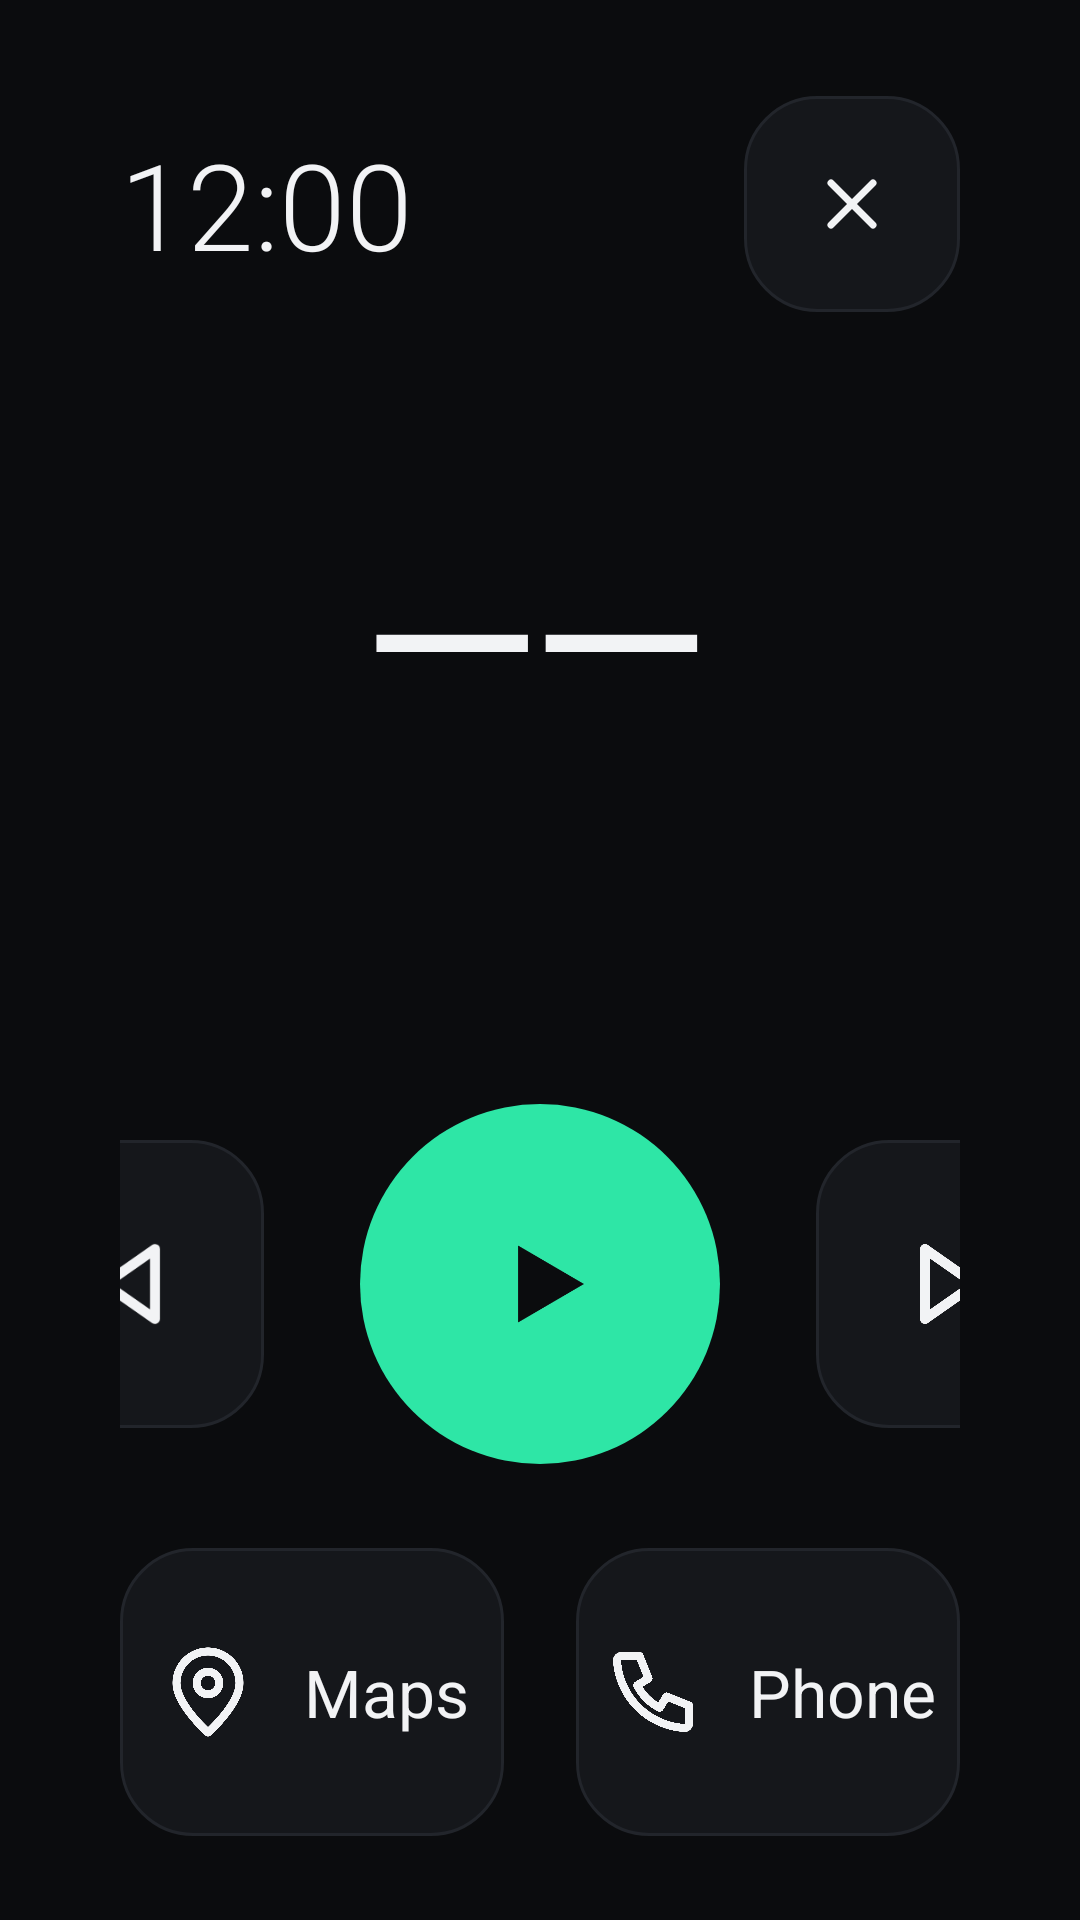

Write the Android layout XML for this screen, with the resource values it uses.
<!-- AndroidManifest.xml: application theme Theme.Obsidian -->
<!-- res/layout/activity_drive.xml -->
<?xml version="1.0" encoding="utf-8"?>
<LinearLayout xmlns:android="http://schemas.android.com/apk/res/android"
    android:layout_width="match_parent"
    android:layout_height="match_parent"
    android:fitsSystemWindows="true"
    android:orientation="vertical"
    android:paddingStart="40dp"
    android:paddingTop="32dp"
    android:paddingEnd="40dp"
    android:paddingBottom="28dp">

    <LinearLayout
        android:layout_width="match_parent"
        android:layout_height="wrap_content"
        android:gravity="center_vertical"
        android:orientation="horizontal">

        <TextClock
            android:layout_width="0dp"
            android:layout_height="wrap_content"
            android:layout_weight="1"
            android:fontFamily="sans-serif-light"
            android:format12Hour="h:mm"
            android:format24Hour="HH:mm"
            android:textColor="@color/text_primary"
            android:textSize="40sp" />

        <ImageButton
            android:id="@+id/drive_exit"
            android:layout_width="72dp"
            android:layout_height="72dp"
            android:background="@drawable/bg_tile"
            android:contentDescription="@string/drive_exit"
            android:padding="22dp"
            android:scaleType="fitCenter"
            android:src="@drawable/ic_close"
            android:tint="@color/text_primary" />
    </LinearLayout>

    <LinearLayout
        android:layout_width="match_parent"
        android:layout_height="0dp"
        android:layout_weight="1"
        android:gravity="center"
        android:orientation="vertical">

        <TextView
            android:id="@+id/drive_speed"
            android:layout_width="wrap_content"
            android:layout_height="wrap_content"
            android:fontFamily="sans-serif-thin"
            android:includeFontPadding="false"
            android:letterSpacing="-0.04"
            android:text="@string/drive_speed_none"
            android:textColor="@color/text_primary"
            android:textSize="220sp" />

        <TextView
            android:layout_width="wrap_content"
            android:layout_height="wrap_content"
            android:text="@string/drive_unit"
            android:textColor="?attr/obsAccent"
            android:textSize="30sp" />

        <TextView
            android:id="@+id/drive_gps_state"
            android:layout_width="wrap_content"
            android:layout_height="wrap_content"
            android:layout_marginTop="20dp"
            android:gravity="center"
            android:textColor="@color/text_secondary"
            android:textSize="20sp" />

        
        <LinearLayout
            android:layout_width="match_parent"
            android:layout_height="wrap_content"
            android:layout_marginTop="24dp"
            android:orientation="horizontal">

            <include
                android:id="@+id/drive_distance"
                layout="@layout/item_trip_stat" />

            <include
                android:id="@+id/drive_duration"
                layout="@layout/item_trip_stat" />

            <include
                android:id="@+id/drive_average"
                layout="@layout/item_trip_stat" />

            <include
                android:id="@+id/drive_top_speed"
                layout="@layout/item_trip_stat" />
        </LinearLayout>
    </LinearLayout>

    <TextView
        android:id="@+id/drive_track"
        android:layout_width="match_parent"
        android:layout_height="wrap_content"
        android:ellipsize="end"
        android:gravity="center"
        android:singleLine="true"
        android:textColor="@color/text_label"
        android:textSize="22sp" />

    <LinearLayout
        android:layout_width="match_parent"
        android:layout_height="wrap_content"
        android:layout_marginTop="20dp"
        android:gravity="center"
        android:orientation="horizontal">

        <ImageButton
            android:id="@+id/drive_previous"
            android:layout_width="96dp"
            android:layout_height="96dp"
            android:background="@drawable/bg_tile"
            android:contentDescription="@string/cd_previous"
            android:padding="28dp"
            android:scaleType="fitCenter"
            android:src="@drawable/ic_previous"
            android:tint="@color/text_primary" />

        <ImageButton
            android:id="@+id/drive_play"
            android:layout_width="120dp"
            android:layout_height="120dp"
            android:layout_marginStart="32dp"
            android:layout_marginEnd="32dp"
            android:background="@drawable/bg_play"
            android:contentDescription="@string/cd_play"
            android:padding="38dp"
            android:scaleType="fitCenter"
            android:src="@drawable/ic_play"
            android:tint="@color/bg" />

        <ImageButton
            android:id="@+id/drive_next"
            android:layout_width="96dp"
            android:layout_height="96dp"
            android:background="@drawable/bg_tile"
            android:contentDescription="@string/cd_next"
            android:padding="28dp"
            android:scaleType="fitCenter"
            android:src="@drawable/ic_next"
            android:tint="@color/text_primary" />
    </LinearLayout>

    <LinearLayout
        android:layout_width="match_parent"
        android:layout_height="wrap_content"
        android:layout_marginTop="28dp"
        android:orientation="horizontal">

        <LinearLayout
            android:id="@+id/drive_maps"
            android:layout_width="0dp"
            android:layout_height="96dp"
            android:layout_marginEnd="12dp"
            android:layout_weight="1"
            android:background="@drawable/bg_tile"
            android:clickable="true"
            android:focusable="true"
            android:gravity="center"
            android:orientation="horizontal">

            <ImageView
                android:layout_width="36dp"
                android:layout_height="36dp"
                android:importantForAccessibility="no"
                android:src="@drawable/ic_maps"
                android:tint="@color/text_primary" />

            <TextView
                android:layout_width="wrap_content"
                android:layout_height="wrap_content"
                android:layout_marginStart="14dp"
                android:text="@string/shortcut_maps"
                android:textColor="@color/text_primary"
                android:textSize="22sp" />
        </LinearLayout>

        <LinearLayout
            android:id="@+id/drive_phone"
            android:layout_width="0dp"
            android:layout_height="96dp"
            android:layout_marginStart="12dp"
            android:layout_weight="1"
            android:background="@drawable/bg_tile"
            android:clickable="true"
            android:focusable="true"
            android:gravity="center"
            android:orientation="horizontal">

            <ImageView
                android:layout_width="36dp"
                android:layout_height="36dp"
                android:importantForAccessibility="no"
                android:src="@drawable/ic_phone"
                android:tint="@color/text_primary" />

            <TextView
                android:layout_width="wrap_content"
                android:layout_height="wrap_content"
                android:layout_marginStart="14dp"
                android:text="@string/shortcut_phone"
                android:textColor="@color/text_primary"
                android:textSize="22sp" />
        </LinearLayout>
    </LinearLayout>
</LinearLayout>
<!-- res/layout/item_trip_stat.xml (included above) -->
<?xml version="1.0" encoding="utf-8"?>
<LinearLayout xmlns:android="http://schemas.android.com/apk/res/android"
    android:layout_width="0dp"
    android:layout_height="wrap_content"
    android:layout_weight="1"
    android:gravity="center_horizontal"
    android:orientation="vertical">

    <TextView
        android:id="@+id/stat_value"
        android:layout_width="wrap_content"
        android:layout_height="wrap_content"
        android:singleLine="true"
        android:textColor="@color/text_primary"
        android:textSize="28sp" />

    <TextView
        android:id="@+id/stat_label"
        android:layout_width="wrap_content"
        android:layout_height="wrap_content"
        android:singleLine="true"
        android:textColor="@color/text_secondary"
        android:textSize="15sp" />
</LinearLayout>
<!-- resources referenced by this layout -->
<resources>
  <color name="bg">#0B0C0E</color>
  <color name="text_label">#C9CDD3</color>
  <color name="text_primary">#F2F3F5</color>
  <color name="text_secondary">#9AA0A8</color>
  <!-- drawable bg_play (drawable) -->
  <?xml version="1.0" encoding="utf-8"?>
  <ripple xmlns:android="http://schemas.android.com/apk/res/android" android:color="#33000000">
      <item>
          <shape android:shape="oval">
              <solid android:color="?attr/obsAccent" />
          </shape>
      </item>
  </ripple>
  <!-- drawable bg_tile (drawable) -->
  <?xml version="1.0" encoding="utf-8"?>
  <ripple xmlns:android="http://schemas.android.com/apk/res/android" android:color="@color/ripple">
      <item>
          <shape android:shape="rectangle">
              <corners android:radius="24dp" />
              <solid android:color="@color/surface" />
              <stroke android:width="1dp" android:color="@color/surface_border" />
          </shape>
      </item>
  </ripple>
  <!-- drawable ic_close (drawable) -->
  <?xml version="1.0" encoding="utf-8"?>
  <vector xmlns:android="http://schemas.android.com/apk/res/android" android:width="24dp" android:height="24dp" android:viewportWidth="24" android:viewportHeight="24">
      <path android:strokeColor="#FFFFFFFF" android:strokeWidth="2" android:strokeLineCap="round" android:strokeLineJoin="round" android:pathData="M6,6l12,12" />
      <path android:strokeColor="#FFFFFFFF" android:strokeWidth="2" android:strokeLineCap="round" android:strokeLineJoin="round" android:pathData="M18,6L6,18" />
  </vector>
  <!-- drawable ic_next (drawable) -->
  <?xml version="1.0" encoding="utf-8"?>
  <vector xmlns:android="http://schemas.android.com/apk/res/android" android:width="24dp" android:height="24dp" android:viewportWidth="24" android:viewportHeight="24">
      <path android:strokeColor="#FFFFFFFF" android:strokeWidth="2" android:strokeLineCap="round" android:strokeLineJoin="round" android:pathData="M18,5v14" />
      <path android:strokeColor="#FFFFFFFF" android:strokeWidth="2" android:strokeLineCap="round" android:strokeLineJoin="round" android:pathData="M5,5l10,7 -10,7z" />
  </vector>
  <!-- drawable ic_phone (drawable) -->
  <?xml version="1.0" encoding="utf-8"?>
  <vector xmlns:android="http://schemas.android.com/apk/res/android" android:width="24dp" android:height="24dp" android:viewportWidth="24" android:viewportHeight="24">
      <path android:strokeColor="#FFFFFFFF" android:strokeWidth="1.8" android:strokeLineCap="round" android:strokeLineJoin="round" android:pathData="M5,4h4l2,5 -2.5,1.5a11,11 0,0 0,5 5L15,13l5,2v4a1,1 0,0 1,-1 1A16,16 0,0 1,4 5a1,1 0,0 1,1 -1z" />
  </vector>
  <!-- drawable ic_play (drawable) -->
  <?xml version="1.0" encoding="utf-8"?>
  <vector xmlns:android="http://schemas.android.com/apk/res/android" android:width="24dp" android:height="24dp" android:viewportWidth="24" android:viewportHeight="24">
      <path android:fillColor="#FFFFFFFF" android:pathData="M8,5l12,7 -12,7z" />
  </vector>
  <string name="cd_next">Next track</string>
  <string name="cd_play">Play</string>
  <string name="cd_previous">Previous track</string>
  <string name="drive_exit">Leave driving mode</string>
  <string name="drive_speed_none">--</string>
  <string name="drive_unit">km/h</string>
  <string name="shortcut_maps">Maps</string>
  <string name="shortcut_phone">Phone</string>
  <color name="ripple">#26FFFFFF</color>
  <color name="surface">#15171B</color>
  <color name="surface_border">#22252B</color>
  <color name="accent">#2EE6A6</color>
</resources>
